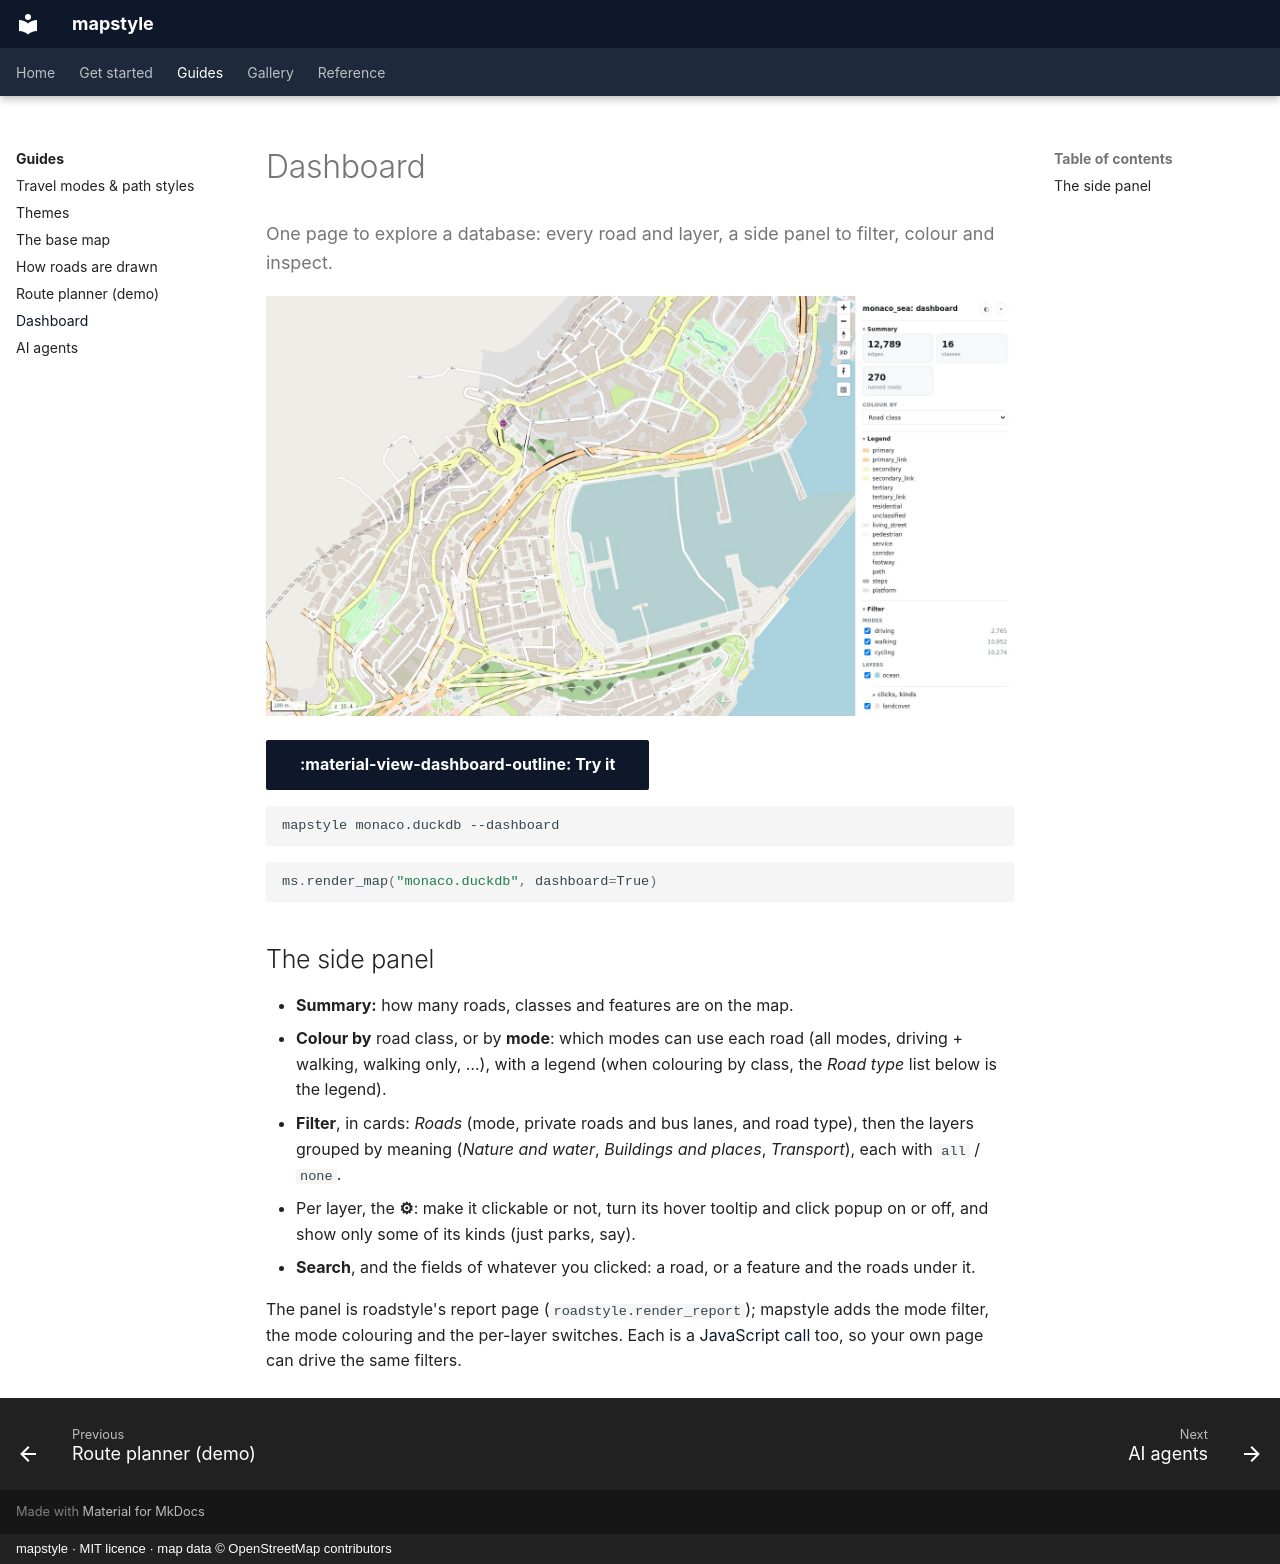

repository: Khoshkhah/mapstyle · page: guides/dashboard/index.html · generator: mkdocs · copyright: mapstyle · MIT licence · map data © OpenStreetMap contributors

# Dashboard

<p class="lead">One page to explore a database: every road and layer, a side panel to filter, colour and
inspect.</p>

![The dashboard: Monaco with the side panel's summary, legend and filters](../img/dashboard.jpg)

[:material-view-dashboard-outline: Try it](../maps/dashboard.html){ .md-button .md-button--primary }

```bash
mapstyle monaco.duckdb --dashboard
```

```python
ms.render_map("monaco.duckdb", dashboard=True)
```

## The side panel

- **Summary:** how many roads, classes and features are on the map.
- **Colour by** road class, or by **mode**: which modes can use each road (all modes, driving +
  walking, walking only, …), with a legend (when colouring by class, the *Road type* list below
  is the legend).
- **Filter**, in cards: *Roads* (mode, private roads and bus lanes, and road type), then the layers
  grouped by meaning (*Nature and water*, *Buildings and places*, *Transport*), each with `all` / `none`.
- Per layer, the **⚙**: make it clickable or not, turn its hover tooltip and click popup on
  or off, and show only some of its kinds (just parks, say).
- **Search**, and the fields of whatever you clicked: a road, or a feature and the roads under it.

The panel is roadstyle's report page (`roadstyle.render_report`); mapstyle adds the mode filter, the
mode colouring and the per-layer switches. Each is a [JavaScript call](../reference/javascript.md)
too, so your own page can drive the same filters.
